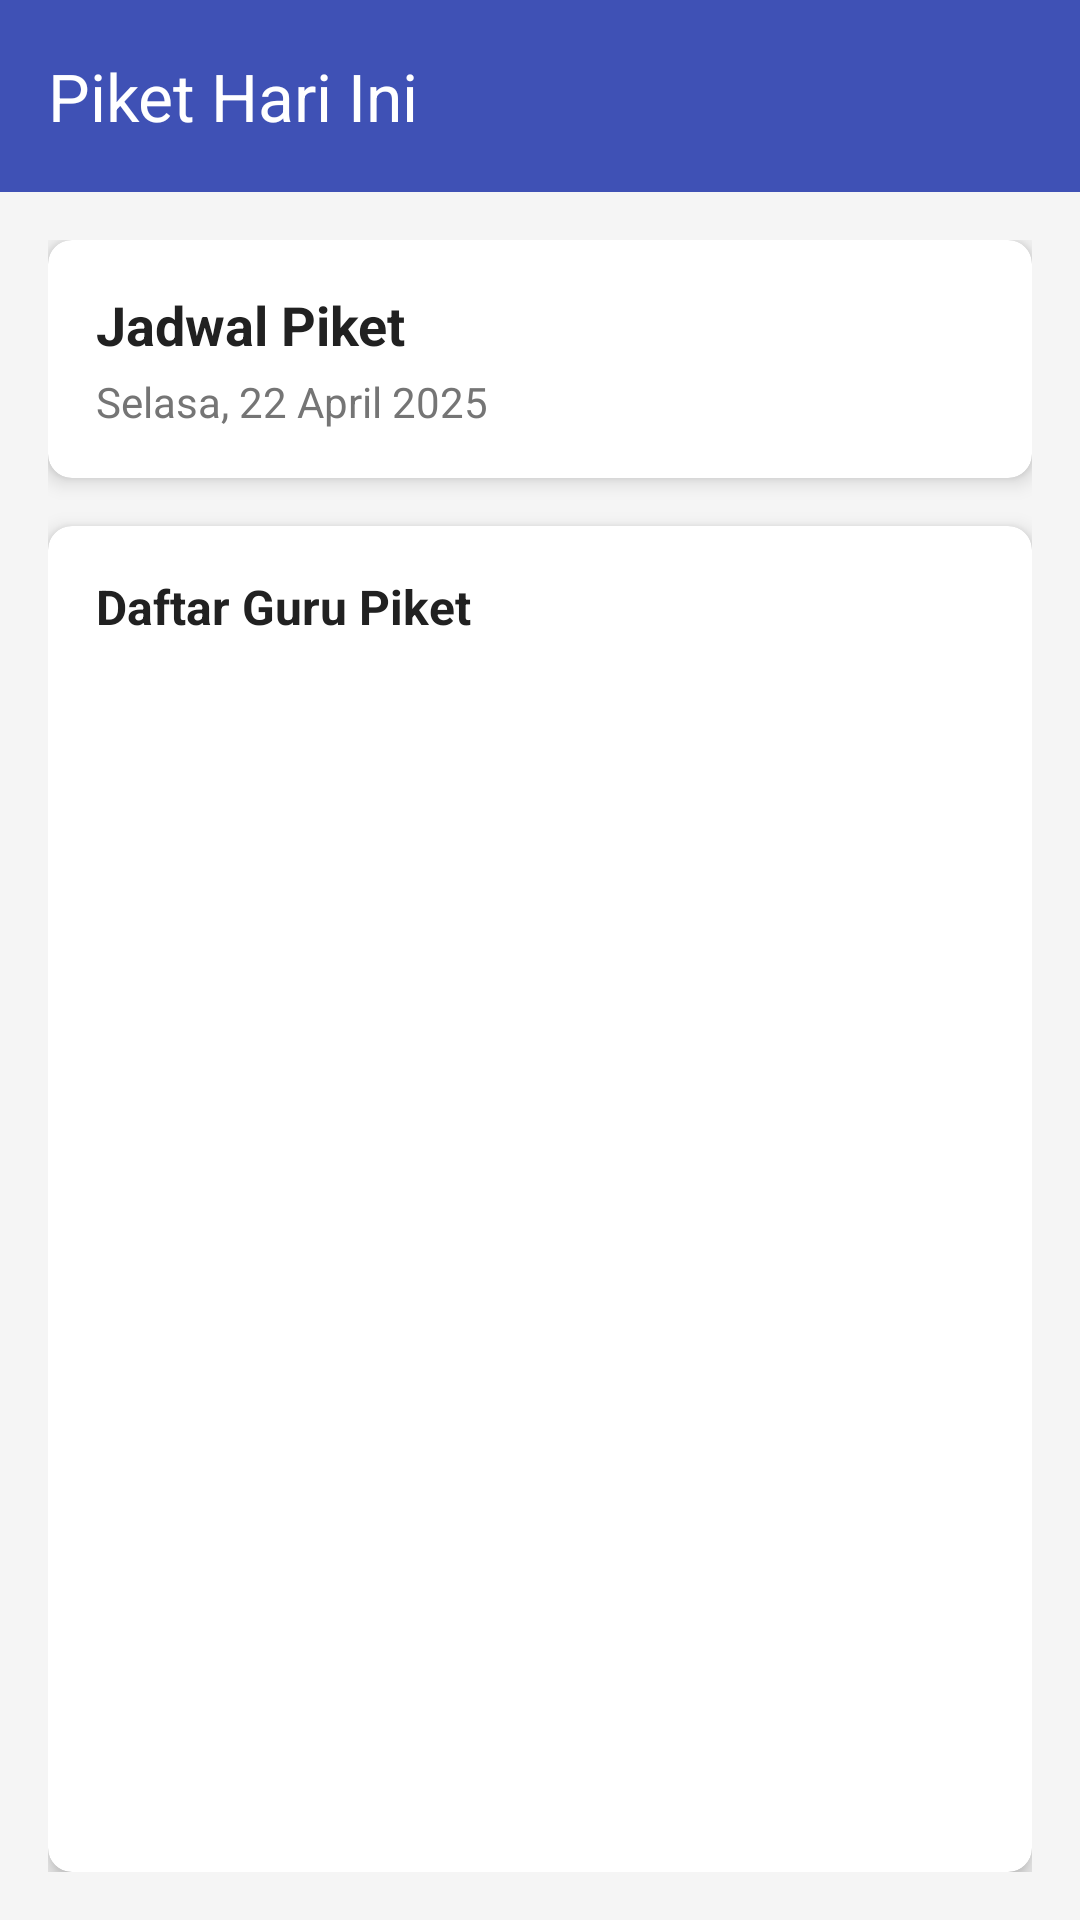

This screen was rendered from an Android layout file. Write that file and the resources it references.
<!-- AndroidManifest.xml: application theme Theme.LA -->
<!-- res/layout/activity_piket_hari_ini.xml -->
<?xml version="1.0" encoding="utf-8"?>
<LinearLayout xmlns:android="http://schemas.android.com/apk/res/android"
    xmlns:app="http://schemas.android.com/apk/res-auto"
    android:layout_width="match_parent"
    android:layout_height="match_parent"
    android:orientation="vertical"
    android:background="@color/background_color">

    <androidx.appcompat.widget.Toolbar
        android:id="@+id/toolbar"
        android:layout_width="match_parent"
        android:layout_height="?attr/actionBarSize"
        android:background="@color/primary_color"
        android:elevation="4dp"
        app:title="Piket Hari Ini"
        app:titleTextColor="@android:color/white"
        app:navigationIcon="@drawable/ic_arrow_back" />

    <LinearLayout
        android:layout_width="match_parent"
        android:layout_height="match_parent"
        android:orientation="vertical"
        android:padding="16dp">

        <androidx.cardview.widget.CardView
            android:layout_width="match_parent"
            android:layout_height="wrap_content"
            android:layout_marginBottom="16dp"
            app:cardCornerRadius="8dp"
            app:cardElevation="4dp">

            <LinearLayout
                android:layout_width="match_parent"
                android:layout_height="wrap_content"
                android:orientation="vertical"
                android:padding="16dp">

                <TextView
                    android:layout_width="match_parent"
                    android:layout_height="wrap_content"
                    android:text="Jadwal Piket"
                    android:textSize="18sp"
                    android:textStyle="bold"
                    android:textColor="@color/text_primary" />

                <TextView
                    android:id="@+id/txtCurrentDate"
                    android:layout_width="match_parent"
                    android:layout_height="wrap_content"
                    android:text="Selasa, 22 April 2025"
                    android:textSize="14sp"
                    android:textColor="@color/text_secondary"
                    android:layout_marginTop="4dp" />

            </LinearLayout>
        </androidx.cardview.widget.CardView>

        <androidx.cardview.widget.CardView
            android:layout_width="match_parent"
            android:layout_height="match_parent"
            app:cardCornerRadius="8dp"
            app:cardElevation="4dp">

            <LinearLayout
                android:layout_width="match_parent"
                android:layout_height="match_parent"
                android:orientation="vertical"
                android:padding="16dp">

                <TextView
                    android:layout_width="match_parent"
                    android:layout_height="wrap_content"
                    android:text="Daftar Guru Piket"
                    android:textSize="16sp"
                    android:textStyle="bold"
                    android:textColor="@color/text_primary"
                    android:layout_marginBottom="8dp" />

                <ListView
                    android:id="@+id/listViewPiketHariIni"
                    android:layout_width="match_parent"
                    android:layout_height="match_parent"
                    android:divider="@android:color/darker_gray"
                    android:dividerHeight="1dp" />

            </LinearLayout>
        </androidx.cardview.widget.CardView>
    </LinearLayout>
</LinearLayout>
<!-- resources referenced by this layout -->
<resources>
  <color name="background_color">#F5F5F5</color>
  <color name="primary_color">#3F51B5</color>
  <color name="text_primary">#212121</color>
  <color name="text_secondary">#757575</color>
  <style name="Theme.LA" parent="Base.Theme.LA" />
  <style name="Base.Theme.LA" parent="Theme.Material3.DayNight.NoActionBar">
          
          
  
      </style>
</resources>
